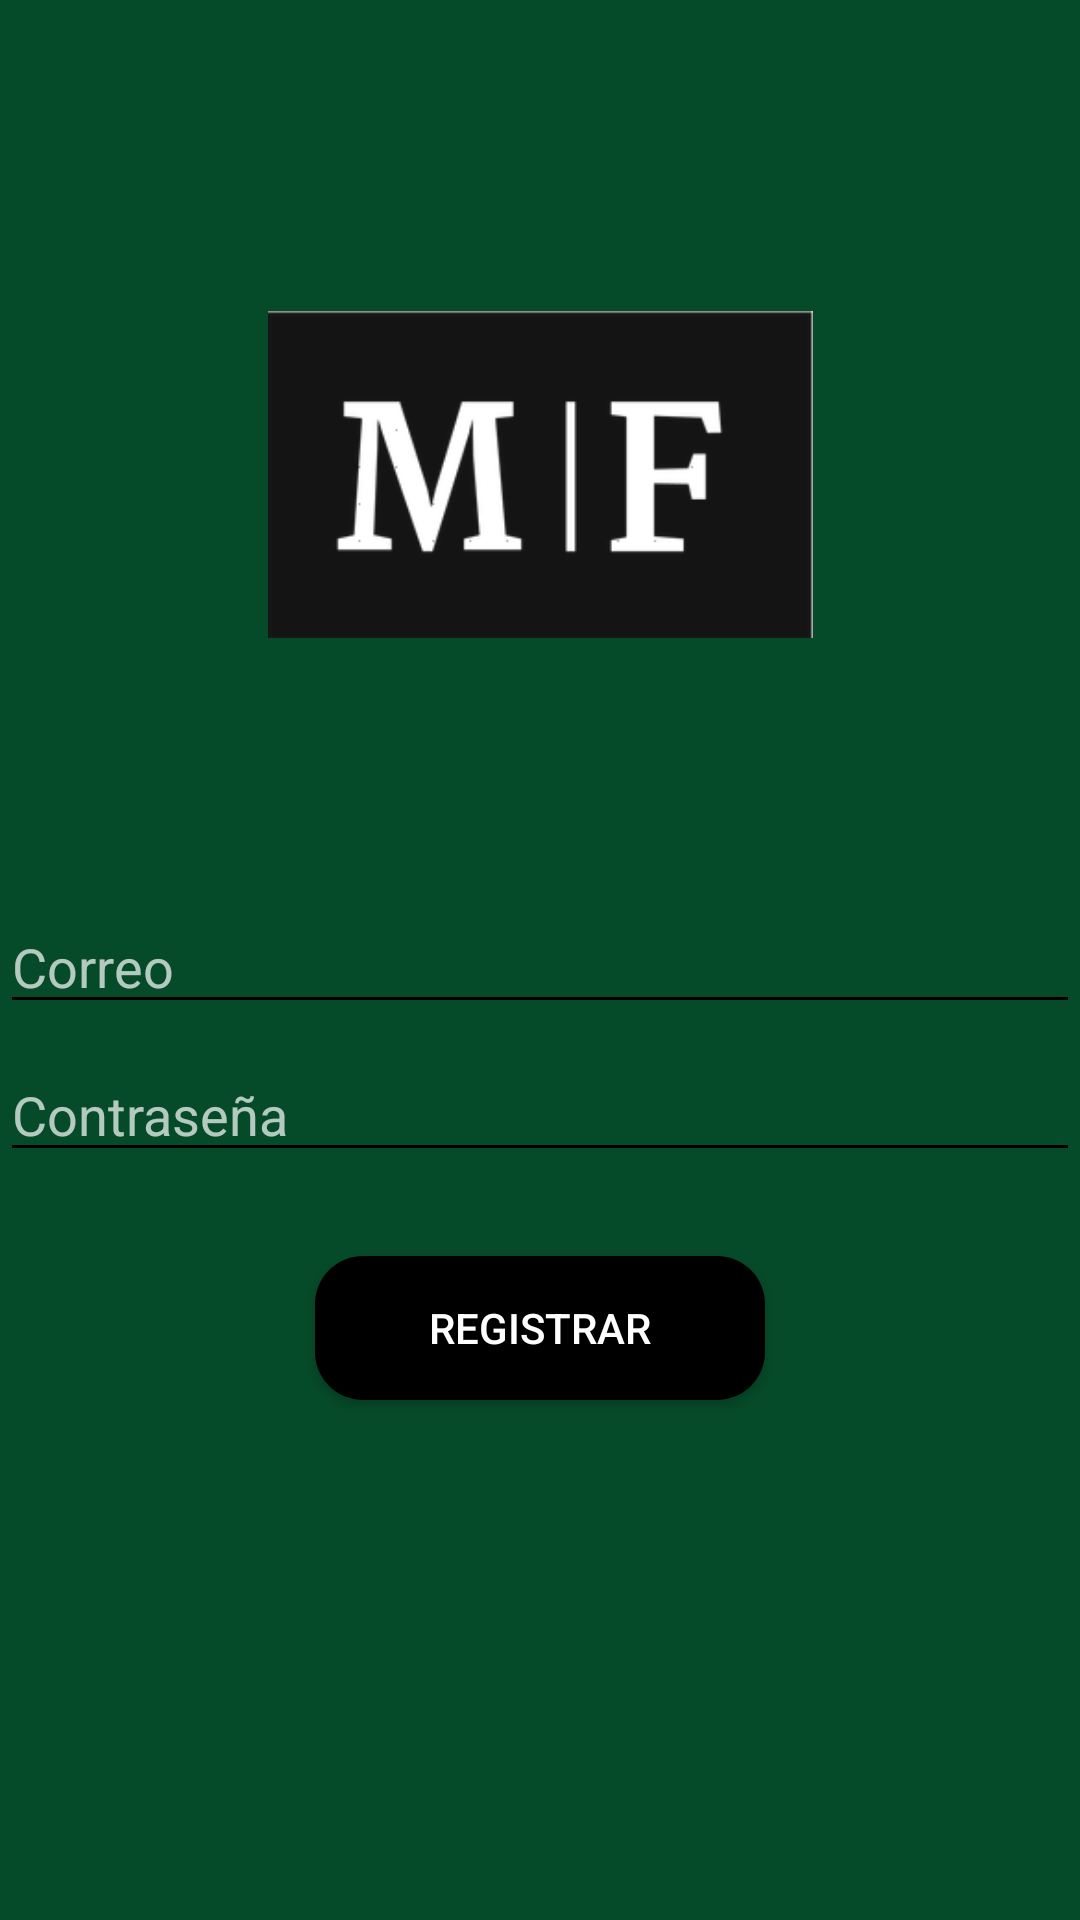

The Android layout XML behind this screen, and the referenced resources:
<!-- AndroidManifest.xml: application theme Theme.AppCompat.NoActionBar -->
<!-- res/layout/activity_register.xml -->
<?xml version="1.0" encoding="utf-8"?>
<androidx.constraintlayout.widget.ConstraintLayout xmlns:android="http://schemas.android.com/apk/res/android"
    xmlns:app="http://schemas.android.com/apk/res-auto"
    xmlns:tools="http://schemas.android.com/tools"
    android:layout_width="match_parent"
    android:layout_height="match_parent"
    android:background="#054a29"
    tools:context=".RegisterActivity">

    <LinearLayout
        android:id="@+id/linearLayout"
        android:layout_width="409dp"
        android:layout_height="0dp"
        android:layout_marginStart="16dp"
        android:layout_marginTop="16dp"
        android:layout_marginEnd="16dp"
        android:orientation="vertical"
        app:layout_constraintEnd_toEndOf="parent"
        app:layout_constraintStart_toStartOf="parent"
        app:layout_constraintTop_toTopOf="parent"></LinearLayout>

    <Button
        android:id="@+id/buttonRegister"
        android:layout_width="150dp"
        android:layout_height="wrap_content"
        android:layout_marginTop="28dp"
        android:background="@drawable/button_rounded"
        android:text="Registrar"
        app:layout_constraintEnd_toEndOf="parent"
        app:layout_constraintStart_toStartOf="parent"
        app:layout_constraintTop_toBottomOf="@+id/passwordEditText" />

    <EditText
        android:id="@+id/passwordEditText"
        android:layout_width="match_parent"
        android:layout_height="wrap_content"
        android:layout_marginTop="8dp"
        android:ems="10"
        android:hint="Contraseña"
        android:inputType="textPassword"
        app:layout_constraintTop_toBottomOf="@+id/emailEditText"
        tools:layout_editor_absoluteX="0dp"
        android:backgroundTint="@color/black"/>

    <EditText
        android:id="@+id/emailEditText"
        android:layout_width="match_parent"
        android:layout_height="wrap_content"
        android:layout_marginTop="300dp"
        android:ems="10"
        android:hint="Correo"
        android:inputType="textEmailAddress"
        app:layout_constraintTop_toTopOf="parent"
        tools:layout_editor_absoluteX="0dp"
        android:backgroundTint="@color/black"/>

    <ImageView
        android:id="@+id/imageView"
        android:layout_width="223dp"
        android:layout_height="109dp"
        app:layout_constraintBottom_toTopOf="@+id/emailEditText"
        app:layout_constraintEnd_toEndOf="parent"
        app:layout_constraintStart_toStartOf="parent"
        app:layout_constraintTop_toBottomOf="@+id/linearLayout"
        app:srcCompat="@drawable/logo" />

</androidx.constraintlayout.widget.ConstraintLayout>
<!-- resources referenced by this layout -->
<resources>
  <!-- drawable button_rounded (drawable) -->
  <?xml version="1.0" encoding="utf-8"?>
  <shape xmlns:android="http://schemas.android.com/apk/res/android">
  <corners android:radius="16dp"></corners>
      <solid android:color="@color/black"></solid>
  </shape>
  <!-- drawable logo: png bitmap (drawable, 7870 bytes) -->
  <!-- not gathered from this repository: default colours our renderer supplied (Android Studio template values) -->
  <color name="black">#FF000000</color>
</resources>
